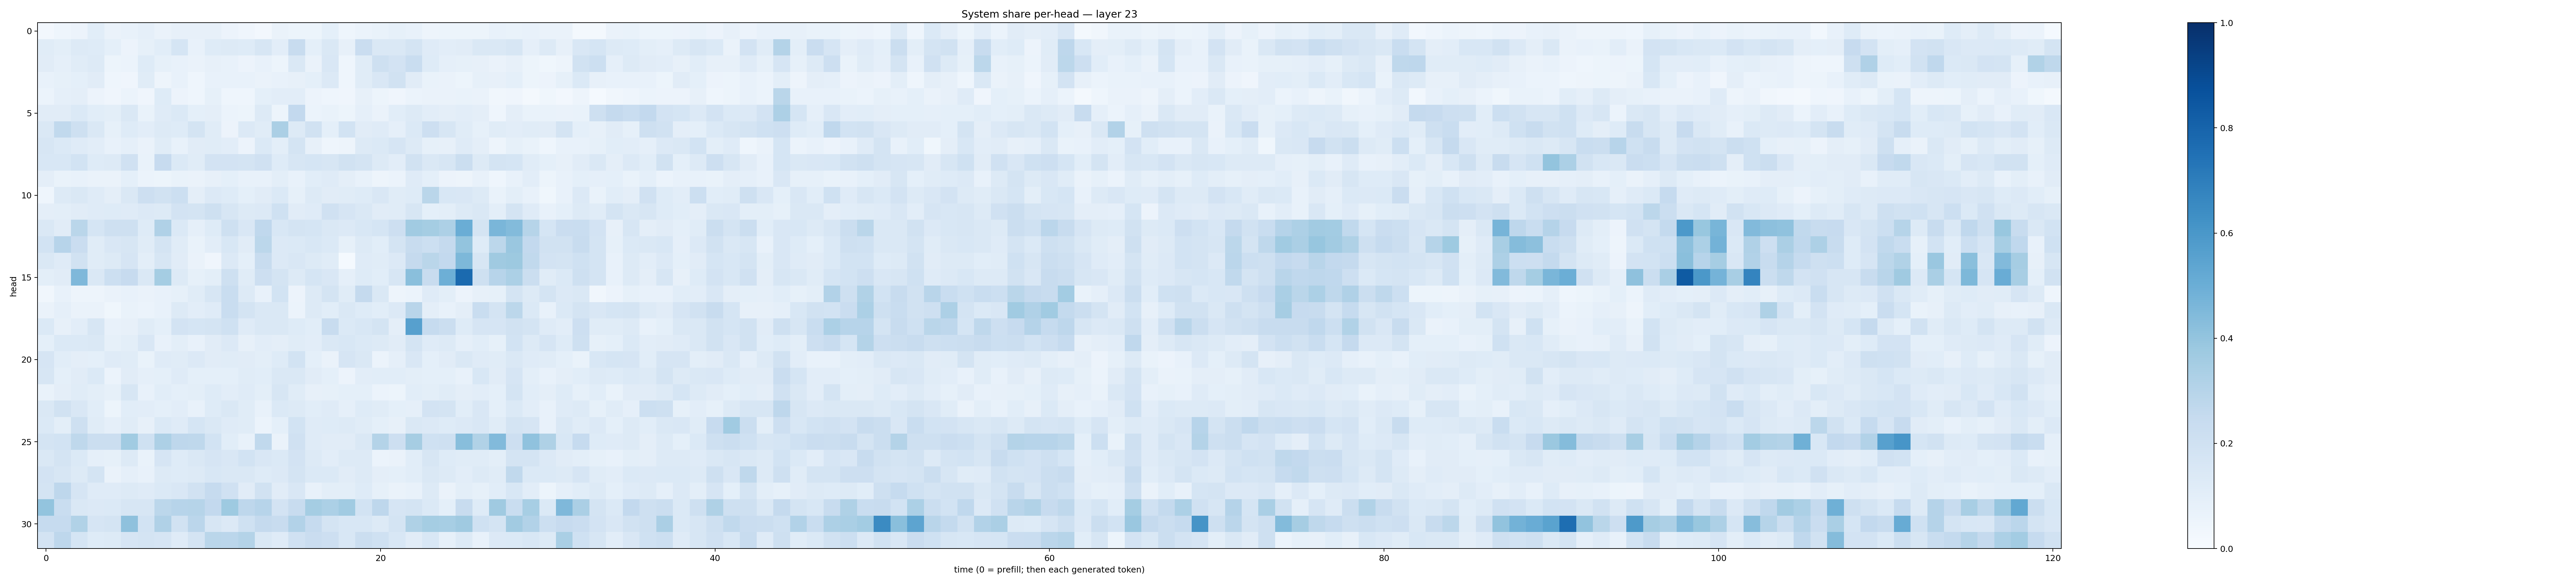

Data behind this chart, as committed beside it:
0.025897546, 0.04355828, 0.056776967, 0.105774544, 0.062734045, 0.07461793, 0.088248536, 0.066174686, 0.07965608, 0.078266986, 0.08033582, 0.054964874, 0.039938033, 0.025030889, 0.06488252, 0.052312534, 0.054301817, 0.09099563, 0.045201425, 0.058902815, 0.06772336, 0.08307921, 0.07515554, 0.047825076
0.1138, 0.09796, 0.1294, 0.1221, 0.09347, 0.05582, 0.08221, 0.1077, 0.1701, 0.07572, 0.123, 0.1261, 0.1211, 0.1568, 0.102, 0.2347, 0.09265, 0.1456, 0.07978, 0.2299, 0.143, 0.1435, 0.1779, 0.1188
0.113, 0.08648, 0.1153, 0.1315, 0.05307, 0.06235, 0.1227, 0.08388, 0.07748, 0.06501, 0.07988, 0.076, 0.05505, 0.07363, 0.05421, 0.1466, 0.06316, 0.1518, 0.04419, 0.1148, 0.2079, 0.1811, 0.2306, 0.122
0.07781, 0.08478, 0.09017, 0.1123, 0.04582, 0.04174, 0.1169, 0.05055, 0.07555, 0.04537, 0.07797, 0.07161, 0.07169, 0.0644, 0.0729, 0.08048, 0.0908, 0.1342, 0.04675, 0.1149, 0.1517, 0.19, 0.1118, 0.06897
0.06155, 0.08976, 0.09405, 0.05664, 0.04021, 0.06244, 0.04296, 0.1249, 0.05636, 0.0443, 0.08512, 0.04447, 0.04661, 0.09092, 0.1018, 0.1018, 0.05496, 0.04667, 0.04136, 0.08006, 0.05348, 0.04291, 0.05895, 0.06567
0.1133, 0.1101, 0.1376, 0.1077, 0.09996, 0.1474, 0.0667, 0.1189, 0.1372, 0.09298, 0.09652, 0.06126, 0.05188, 0.1308, 0.05329, 0.2598, 0.06179, 0.06656, 0.05243, 0.08607, 0.06599, 0.1088, 0.1317, 0.1027
0.1434, 0.2635, 0.2093, 0.1417, 0.08339, 0.123, 0.1018, 0.1294, 0.1219, 0.1743, 0.114, 0.05851, 0.1334, 0.1163, 0.3345, 0.1321, 0.1883, 0.08992, 0.1857, 0.112, 0.1174, 0.08631, 0.1369, 0.2118
0.1608, 0.1396, 0.1189, 0.1027, 0.07204, 0.08756, 0.06396, 0.116, 0.07572, 0.1122, 0.1143, 0.105, 0.05782, 0.1382, 0.1001, 0.1776, 0.08096, 0.04577, 0.04813, 0.1309, 0.1387, 0.1661, 0.1282, 0.08267
0.1561, 0.1541, 0.1855, 0.1229, 0.1267, 0.1967, 0.07017, 0.2422, 0.1386, 0.1155, 0.1819, 0.1831, 0.1783, 0.1976, 0.1222, 0.1607, 0.1706, 0.1565, 0.1913, 0.1785, 0.1328, 0.1031, 0.1931, 0.1457
0.09759, 0.06908, 0.07107, 0.06574, 0.06598, 0.09257, 0.06208, 0.05376, 0.06661, 0.06307, 0.08059, 0.09245, 0.07051, 0.07153, 0.1011, 0.07498, 0.1085, 0.1187, 0.09492, 0.07676, 0.05052, 0.05957, 0.1184, 0.09051
0.04328, 0.129, 0.1425, 0.1194, 0.09428, 0.1467, 0.2114, 0.1903, 0.2154, 0.09456, 0.1339, 0.1234, 0.09366, 0.1095, 0.1372, 0.08329, 0.1266, 0.1113, 0.114, 0.1232, 0.152, 0.115, 0.1244, 0.2863
0.09397, 0.09819, 0.1119, 0.1199, 0.1211, 0.1173, 0.1357, 0.127, 0.1825, 0.1731, 0.2062, 0.1587, 0.1308, 0.1347, 0.2016, 0.1124, 0.1187, 0.196, 0.1663, 0.1411, 0.1101, 0.1162, 0.1613, 0.0918
0.1465, 0.1098, 0.288, 0.1695, 0.204, 0.2045, 0.1221, 0.3203, 0.1388, 0.08807, 0.1248, 0.2032, 0.1515, 0.2667, 0.1544, 0.1778, 0.1691, 0.1414, 0.1364, 0.1536, 0.1718, 0.2147, 0.3661, 0.3555
0.1857, 0.2945, 0.2296, 0.1156, 0.1515, 0.1584, 0.1151, 0.178, 0.1136, 0.06806, 0.1027, 0.1546, 0.1111, 0.2788, 0.1341, 0.14, 0.1561, 0.137, 0.08425, 0.1295, 0.1081, 0.1737, 0.238, 0.2171
0.1435, 0.12, 0.1898, 0.1142, 0.1318, 0.1651, 0.1015, 0.1594, 0.1126, 0.0656, 0.04189, 0.1361, 0.09347, 0.2349, 0.134, 0.1506, 0.1322, 0.1169, 0.01439, 0.1177, 0.1134, 0.1362, 0.2503, 0.2879
0.1004, 0.1129, 0.4495, 0.1418, 0.2175, 0.2437, 0.1468, 0.3553, 0.132, 0.08362, 0.09935, 0.2107, 0.1168, 0.2125, 0.177, 0.1259, 0.1687, 0.1489, 0.08914, 0.1227, 0.106, 0.1594, 0.4247, 0.2403
0.03203, 0.07437, 0.04724, 0.0488, 0.06422, 0.07324, 0.0663, 0.07322, 0.08214, 0.1168, 0.1566, 0.2319, 0.1319, 0.07541, 0.1842, 0.05523, 0.126, 0.1758, 0.1157, 0.2511, 0.1427, 0.04943, 0.06184, 0.1179
0.06355, 0.08715, 0.06523, 0.06258, 0.03772, 0.06645, 0.06029, 0.07258, 0.1268, 0.1028, 0.1204, 0.2323, 0.1739, 0.1411, 0.1417, 0.06155, 0.1302, 0.108, 0.1463, 0.1245, 0.1076, 0.1348, 0.2919, 0.09588
0.1384, 0.08076, 0.1046, 0.1625, 0.07148, 0.07941, 0.1137, 0.09108, 0.1805, 0.1718, 0.175, 0.2018, 0.121, 0.1412, 0.1435, 0.1233, 0.106, 0.2381, 0.1405, 0.1546, 0.175, 0.09763, 0.5612, 0.2476
0.09022, 0.14, 0.1377, 0.1481, 0.08586, 0.1005, 0.1516, 0.07756, 0.1001, 0.07487, 0.1109, 0.1367, 0.08154, 0.1039, 0.09436, 0.1138, 0.1032, 0.1467, 0.1549, 0.1387, 0.1254, 0.1121, 0.1745, 0.119
0.1642, 0.1069, 0.09607, 0.09101, 0.1188, 0.1155, 0.06802, 0.1186, 0.1164, 0.1347, 0.1111, 0.1143, 0.1105, 0.09931, 0.1217, 0.1863, 0.09247, 0.06579, 0.1653, 0.1439, 0.05903, 0.08917, 0.1498, 0.09209
0.1598, 0.09245, 0.1096, 0.1372, 0.06222, 0.1105, 0.08834, 0.0925, 0.1197, 0.09179, 0.0909, 0.09124, 0.1156, 0.1084, 0.1429, 0.1442, 0.1109, 0.09245, 0.05532, 0.1051, 0.1062, 0.1058, 0.1005, 0.09275
0.06703, 0.09398, 0.1166, 0.09811, 0.0834, 0.1621, 0.07228, 0.1084, 0.0933, 0.0977, 0.1213, 0.102, 0.1172, 0.09996, 0.1573, 0.1152, 0.07952, 0.08578, 0.09257, 0.09172, 0.05965, 0.05436, 0.1064, 0.09878
0.1456, 0.1916, 0.1492, 0.1087, 0.05137, 0.1079, 0.1046, 0.09334, 0.1047, 0.07709, 0.1247, 0.1479, 0.1141, 0.07555, 0.1391, 0.1266, 0.1069, 0.1205, 0.0872, 0.1217, 0.115, 0.09098, 0.08781, 0.1815
0.1402, 0.1003, 0.2038, 0.1172, 0.08688, 0.1154, 0.07957, 0.1397, 0.1205, 0.1715, 0.1455, 0.1203, 0.1137, 0.06087, 0.09335, 0.187, 0.1194, 0.1223, 0.1263, 0.1145, 0.09358, 0.08064, 0.1481, 0.1345
0.1721, 0.1846, 0.2705, 0.2257, 0.2223, 0.3642, 0.2021, 0.3278, 0.2744, 0.2697, 0.1862, 0.1084, 0.07576, 0.264, 0.06283, 0.1963, 0.1191, 0.1094, 0.1127, 0.1422, 0.3071, 0.2137, 0.3508, 0.2031
0.1446, 0.1772, 0.1383, 0.08769, 0.08339, 0.13, 0.06912, 0.1661, 0.123, 0.1457, 0.1672, 0.1505, 0.187, 0.149, 0.14, 0.1808, 0.1282, 0.1054, 0.1323, 0.1258, 0.06021, 0.06284, 0.108, 0.1615
0.1821, 0.1566, 0.1268, 0.1743, 0.06465, 0.08968, 0.07579, 0.1277, 0.1245, 0.1295, 0.1533, 0.1421, 0.1416, 0.124, 0.1338, 0.179, 0.1402, 0.1384, 0.1103, 0.1324, 0.09643, 0.09372, 0.1079, 0.147
0.1751, 0.2735, 0.1677, 0.1187, 0.1198, 0.1317, 0.1208, 0.1378, 0.1488, 0.1897, 0.2483, 0.197, 0.1133, 0.1949, 0.112, 0.1502, 0.0718, 0.1015, 0.09829, 0.1222, 0.08318, 0.06618, 0.07735, 0.1271
0.4009, 0.2315, 0.1473, 0.1336, 0.1403, 0.1565, 0.161, 0.2787, 0.2956, 0.2972, 0.2609, 0.3742, 0.2739, 0.2949, 0.1802, 0.2406, 0.3535, 0.3315, 0.3636, 0.187, 0.2739, 0.1653, 0.1766, 0.138
0.2496, 0.2489, 0.3128, 0.1662, 0.1766, 0.4129, 0.186, 0.3186, 0.1946, 0.2847, 0.1605, 0.1336, 0.1993, 0.2502, 0.2371, 0.3095, 0.2486, 0.1768, 0.1548, 0.1527, 0.1321, 0.1789, 0.3209, 0.352
0.1811, 0.2739, 0.1685, 0.122, 0.1255, 0.1643, 0.1791, 0.167, 0.118, 0.1732, 0.2863, 0.2827, 0.305, 0.1475, 0.1183, 0.1991, 0.23, 0.2135, 0.1556, 0.2238, 0.2015, 0.1525, 0.1114, 0.1539
